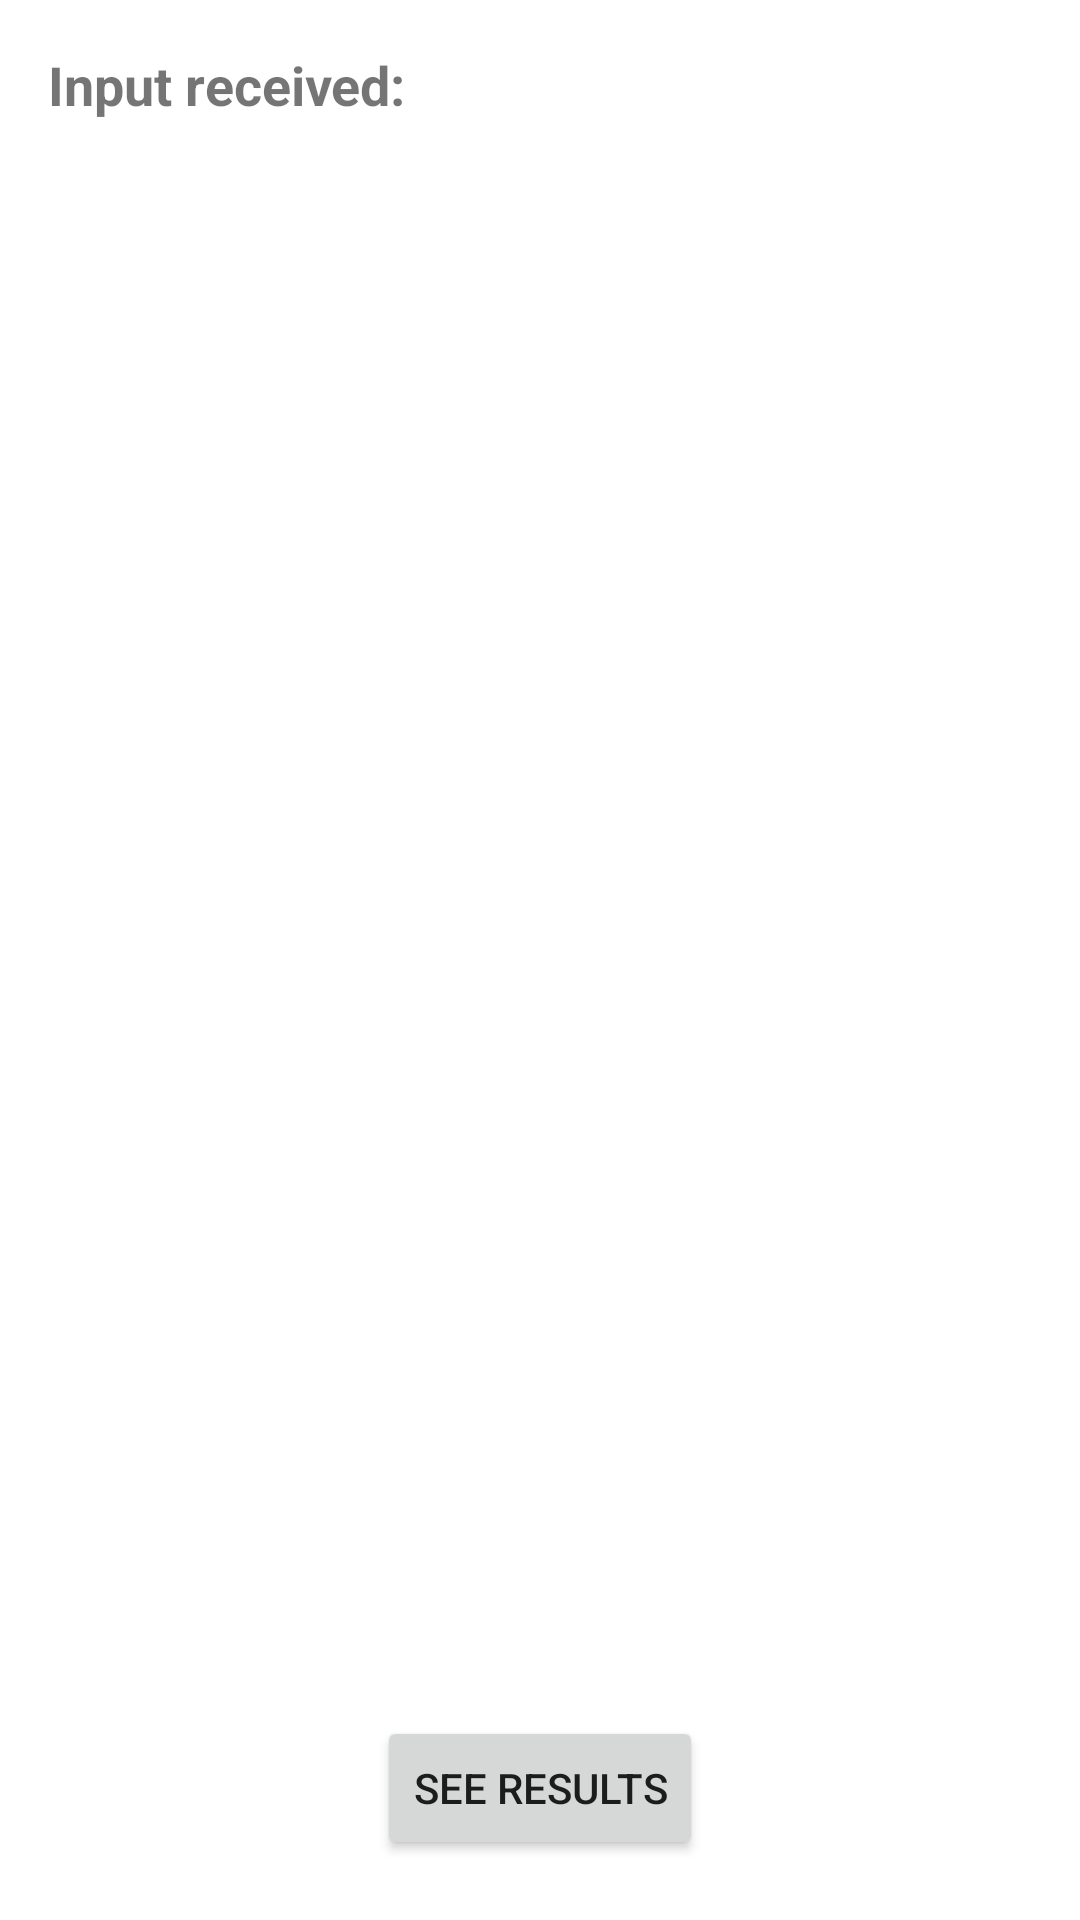

Layout XML and referenced resources for this Android screen:
<!-- AndroidManifest.xml: application theme Theme.RoverControl -->
<!-- res/layout/fragment_input.xml -->
<?xml version="1.0" encoding="utf-8"?>
<androidx.constraintlayout.widget.ConstraintLayout xmlns:android="http://schemas.android.com/apk/res/android"
    xmlns:app="http://schemas.android.com/apk/res-auto"
    android:layout_width="match_parent"
    android:layout_height="match_parent"
    xmlns:tools="http://schemas.android.com/tools"
    android:orientation="vertical">

    <TextView
        android:id="@+id/input_title"
        android:layout_width="match_parent"
        android:layout_height="wrap_content"
        app:layout_constraintTop_toTopOf="parent"
        app:layout_constraintLeft_toLeftOf="parent"
        app:layout_constraintRight_toRightOf="parent"
        app:layout_constraintBottom_toTopOf="@+id/input_tv"
        android:text="@string/input_title_tv"
        style="@style/TextTitle"
        android:textStyle="bold"
        android:padding="@dimen/padding_16dp"/>

    <TextView
        android:id="@id/input_tv"
        android:layout_width="match_parent"
        android:layout_height="@dimen/dimen_0dp"
        app:layout_constraintTop_toBottomOf="@id/input_title"
        app:layout_constraintBottom_toTopOf="@+id/resultsBtn"
        app:layout_constraintLeft_toLeftOf="parent"
        app:layout_constraintRight_toRightOf="parent"
        android:padding="@dimen/padding_16dp"/>

    <Button
        android:id="@id/resultsBtn"
        android:layout_width="wrap_content"
        android:layout_height="wrap_content"
        app:layout_constraintBottom_toBottomOf="parent"
        app:layout_constraintLeft_toLeftOf="parent"
        app:layout_constraintRight_toRightOf="parent"
        android:layout_marginBottom="@dimen/margin_20dp"
        android:text="@string/results_btn" />
</androidx.constraintlayout.widget.ConstraintLayout>
<!-- resources referenced by this layout -->
<resources>
  <dimen name="dimen_0dp">0dp</dimen>
  <dimen name="margin_20dp">20dp</dimen>
  <dimen name="padding_16dp">16dp</dimen>
  <string name="input_title_tv">Input received:</string>
  <string name="results_btn">See results</string>
  <style name="TextTitle">
          <item name="android:textSize">18sp</item>
      </style>
  <style name="Theme.RoverControl" parent="Theme.MaterialComponents.DayNight.NoActionBar">
          
          <item name="colorPrimary">@color/purple_500</item>
          <item name="colorPrimaryVariant">@color/purple_700</item>
          <item name="colorOnPrimary">@color/white</item>
          
          <item name="colorSecondary">@color/teal_200</item>
          <item name="colorSecondaryVariant">@color/teal_700</item>
          <item name="colorOnSecondary">@color/black</item>
          
          <item name="android:statusBarColor" tools:targetApi="l">?attr/colorPrimaryVariant</item>
          
      </style>
  <!-- not gathered from this repository: default colours our renderer supplied (Android Studio template values) -->
  <color name="purple_500">#FF6200EE</color>
  <color name="purple_700">#FF3700B3</color>
  <color name="teal_200">#FF03DAC5</color>
  <color name="teal_700">#FF018786</color>
  <color name="black">#FF000000</color>
  <color name="white">#FFFFFFFF</color>
</resources>
